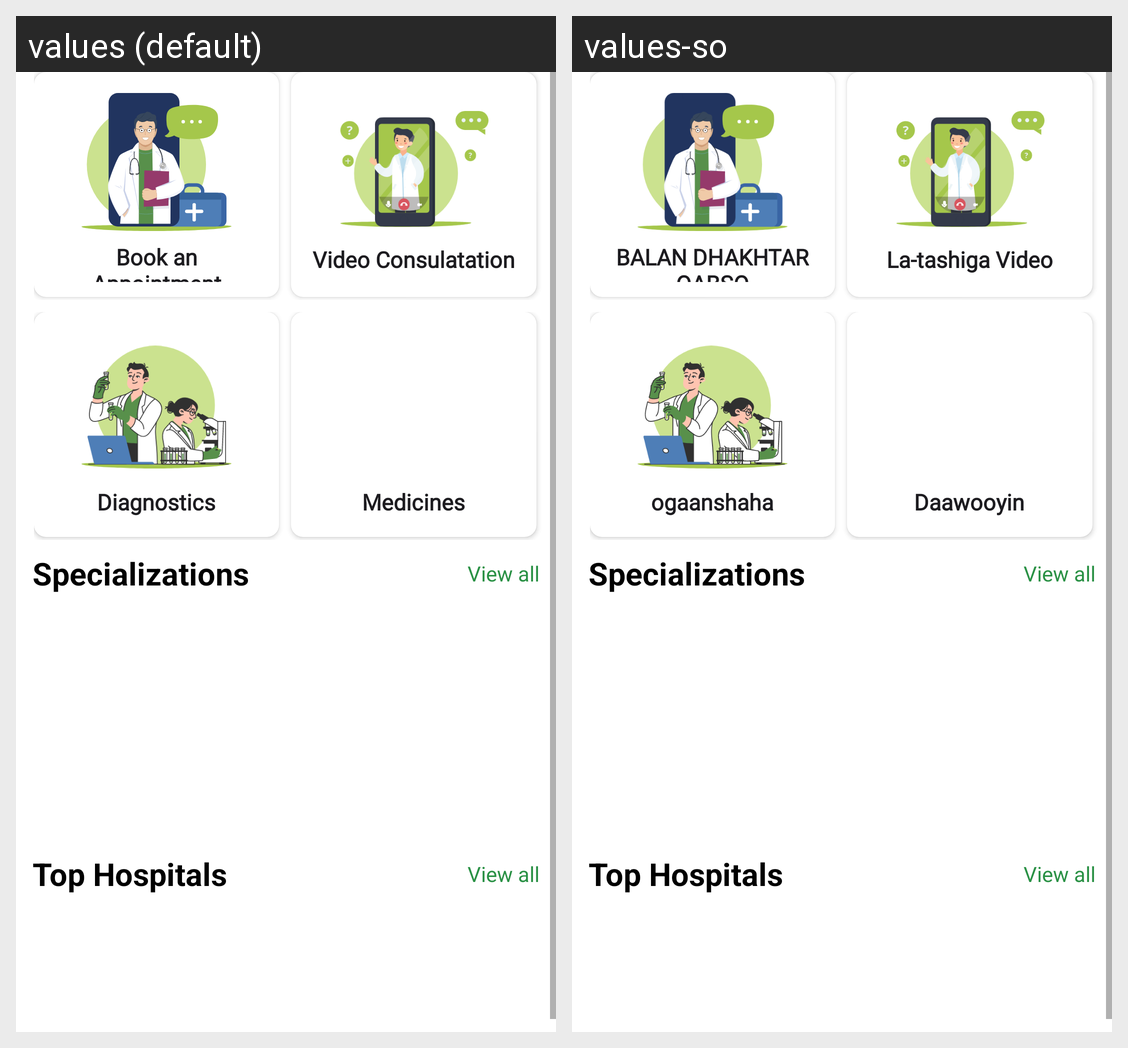

Here is an Android app screen in its default locale and in the app's own translations. Write out the translated-string differences for the strings that appear on this screen.
Android screen res/layout/dashboardmainlayout.xml rendered under 2 locales, left to right: values (default), values-so. Device: Nexus 5 (rendered at 1080×1920; each locale shown at half size, 540×960, under a caption strip naming it); theme Theme.CaafisomUser.
Strings drawn on this screen, with the default value and each locale's value (text and hints the layout hard-codes, and strings that could not be matched under every locale, appear in the picture but are not listed):

book_an_appointment
  values: Book an Appointment
  values-so: BALAN DHAKHTAR QABSO

video_consulatation
  values: Video Consulatation
  values-so: La-tashiga Video

diagnostics
  values: Diagnostics
  values-so: ogaanshaha

medicines
  values: Medicines
  values-so: Daawooyin
